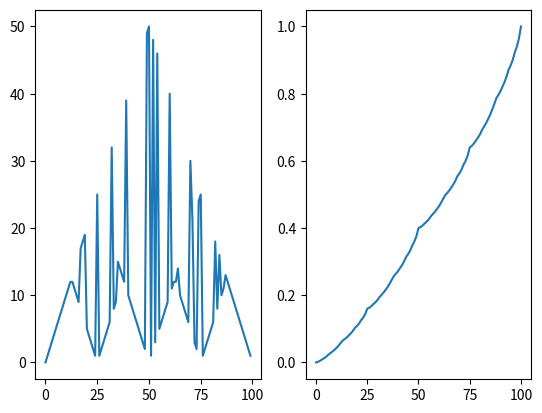

Reproduce this figure in Python.
import numpy as np
import matplotlib.pyplot as plt

np.set_printoptions(precision=3)

THRES = 1e-15
P_WIN = 0.4
P_LOSE = 1-P_WIN
DISCOUNT = 1

WIN_AMOUNT = 100

# Returns True if heads, False otherwise, with probability P
def flip_coin(P):
	return np.random.rand() < P
	
def get_action(V):
	return np.argmax(V)

	
def main():

	# State = amount of money the gambler has
	V = 0.001*np.random.rand(WIN_AMOUNT+1)
	V[WIN_AMOUNT] = 1
	V[0] = 0
	
	policy = np.ones(WIN_AMOUNT, dtype=int)
	
	delta = THRES + 1
	iteration = 0
	
	while delta > THRES:
	
		print(f"Value function not yet stable, running iteration {iteration}, delta: {delta}")
	
		iteration += 1
		delta = 0 # Reset our marker for how much V[s] is changing
		
		# For every possible state 
		for s, v_s in enumerate(V):
			
			if s == WIN_AMOUNT:
				continue
			
			if s == 0:
				V[s] = 0
				policy[s] = 0
				continue
			
			v_max = 0	# keeps track of value with best action
			a_max = 0	# keeps track of best action
			
			# For every possible action from this state
			for a in range(1,s+1):
				
				v_next = P_WIN if s+a > WIN_AMOUNT else P_WIN * (DISCOUNT * V[s+a])	# Discounted value of s' if win
				
				v_next += P_LOSE * (DISCOUNT * V[s-a])		# Discounted value of s' if lose
				
				# If this action produced a better value, store it and the action
				if v_next > v_max:
					v_max = v_next
					a_max = a
				
			# Replace value of current state with value calculated from best action for this state
			V[s] = v_max
			
			# Store best action in our policy for this state
			policy[s] = a_max
			
			# Keep track of our max deviation from previous V[s]
			delta = np.maximum(delta, np.abs(v_s - v_max))
			
	
	fig, ax = plt.subplots(1,2)
	
	ax[0].plot(policy)
	ax[1].plot(V)
	
	plt.show()
	
if __name__=="__main__":
	main()